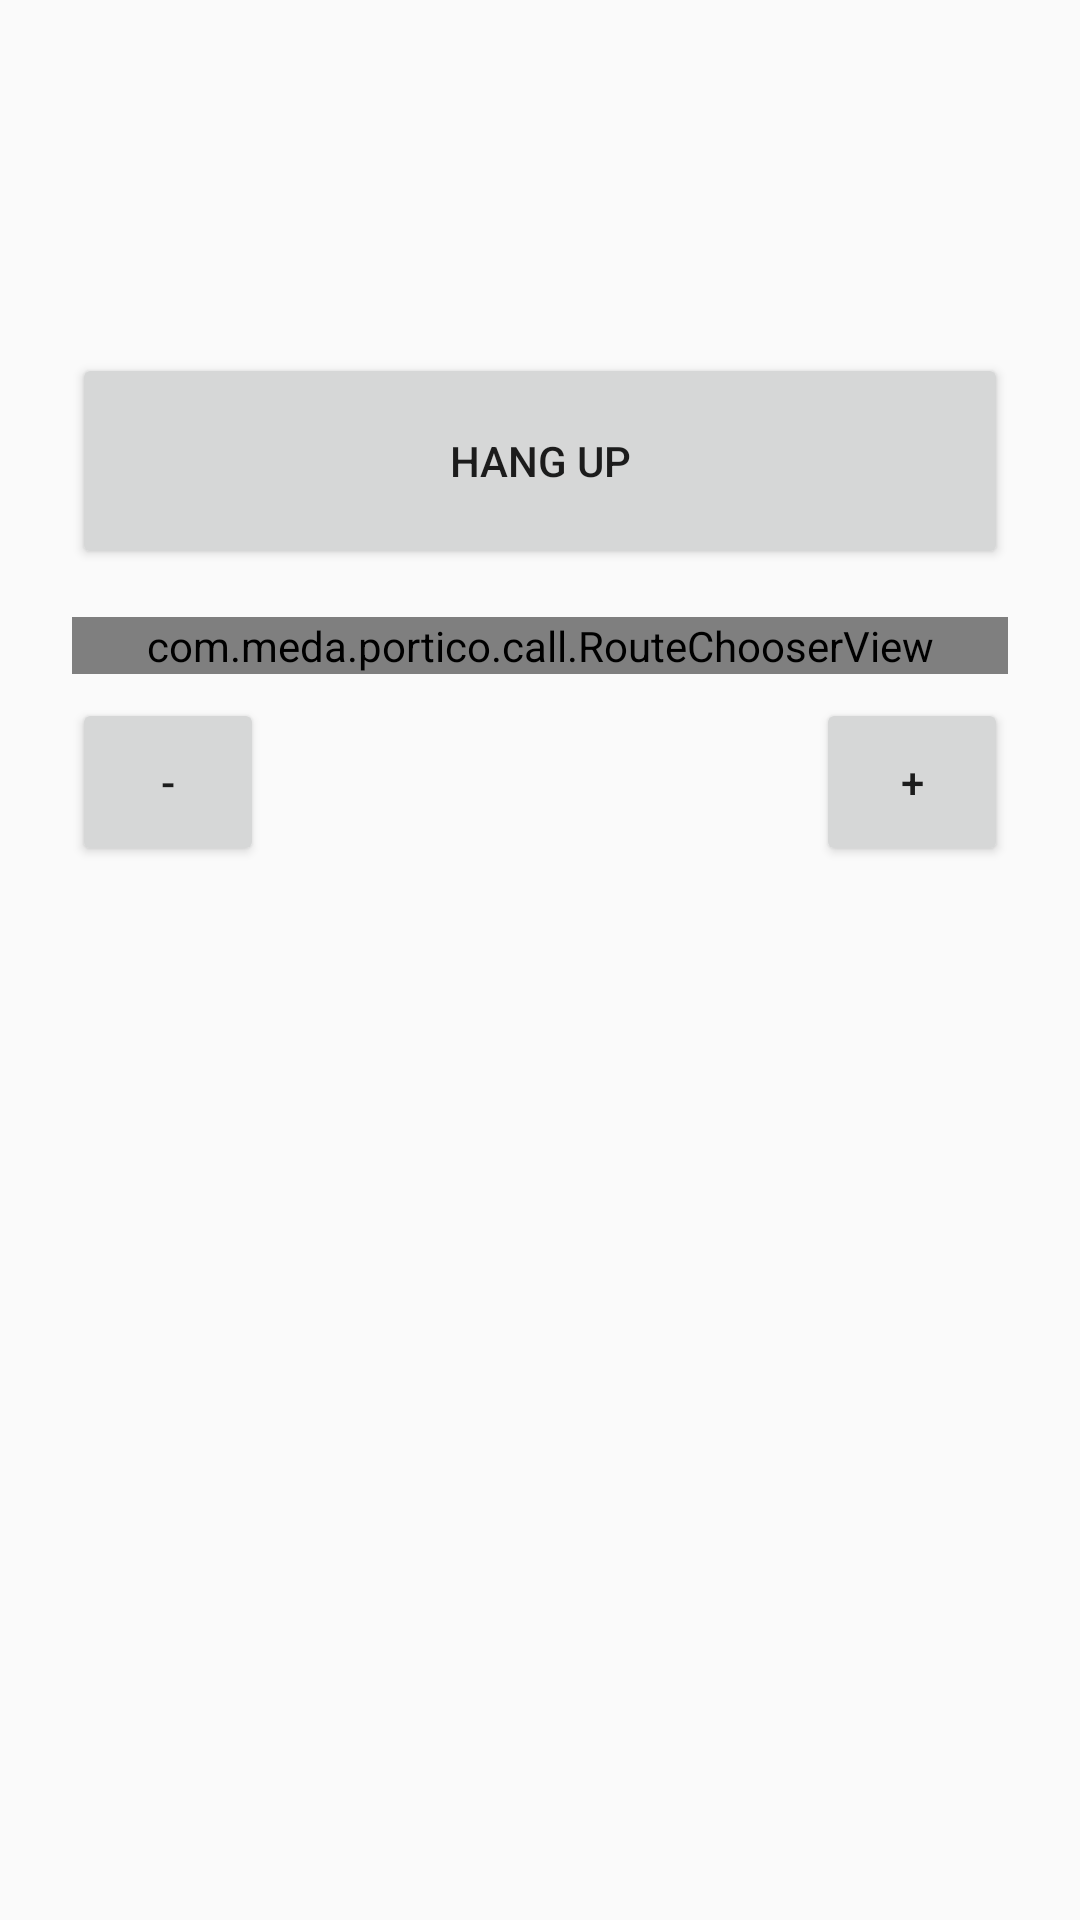

Write the Android layout XML for this screen, with the resource values it uses.
<!-- AndroidManifest.xml: application theme Theme.Portico -->
<!-- res/layout/activity_call.xml -->
<?xml version="1.0" encoding="utf-8"?>
<ScrollView xmlns:android="http://schemas.android.com/apk/res/android"
    android:layout_width="match_parent"
    android:layout_height="match_parent"
    android:fillViewport="true">

    <LinearLayout
        android:layout_width="match_parent"
        android:layout_height="wrap_content"
        android:orientation="vertical"
        android:padding="24dp">

        
        <LinearLayout
            android:id="@+id/call_mic_banner"
            android:layout_width="match_parent"
            android:layout_height="wrap_content"
            android:layout_marginBottom="16dp"
            android:orientation="vertical"
            android:padding="16dp"
            android:visibility="gone">

            <TextView
                android:id="@+id/call_mic_banner_text"
                android:layout_width="match_parent"
                android:layout_height="wrap_content"
                android:text="@string/panel_mic_open"
                android:textColor="@color/panel_mic_banner_text"
                android:textSize="32sp"
                android:textStyle="bold" />

            <Button
                android:id="@+id/call_mic_banner_hangup"
                android:layout_width="match_parent"
                android:layout_height="wrap_content"
                android:layout_marginTop="12dp"
                android:minHeight="72dp"
                android:text="@string/call_hangup" />
        </LinearLayout>

        <TextView
            android:id="@+id/call_door"
            android:layout_width="match_parent"
            android:layout_height="wrap_content"
            android:textSize="28sp"
            android:textStyle="bold" />

        <TextView
            android:id="@+id/call_status"
            android:layout_width="match_parent"
            android:layout_height="wrap_content"
            android:layout_marginTop="8dp"
            android:textSize="18sp" />

        <TextView
            android:id="@+id/call_timer"
            android:layout_width="match_parent"
            android:layout_height="wrap_content"
            android:layout_marginTop="8dp"
            android:textSize="32sp"
            android:visibility="gone" />

        <Button
            android:id="@+id/call_hangup"
            android:layout_width="match_parent"
            android:layout_height="wrap_content"
            android:layout_marginTop="24dp"
            android:minHeight="72dp"
            android:text="@string/call_hangup" />

        <Button
            android:id="@+id/call_mute"
            android:layout_width="match_parent"
            android:layout_height="wrap_content"
            android:layout_marginTop="16dp"
            android:minHeight="64dp"
            android:text="@string/call_mute"
            android:visibility="gone" />

        
        <Button
            android:id="@+id/call_unlock"
            android:layout_width="match_parent"
            android:layout_height="wrap_content"
            android:layout_marginTop="16dp"
            android:contentDescription="@string/call_unlock_hint"
            android:minHeight="64dp"
            android:text="@string/call_unlock"
            android:visibility="gone" />

        <include layout="@layout/view_audio_controls" />

        
        <TextView
            android:id="@+id/call_hold_notice"
            android:layout_width="match_parent"
            android:layout_height="wrap_content"
            android:layout_marginTop="16dp"
            android:accessibilityLiveRegion="polite"
            android:textSize="16sp"
            android:visibility="gone" />

        <LinearLayout
            android:id="@+id/call_held_strip"
            android:layout_width="match_parent"
            android:layout_height="wrap_content"
            android:layout_marginTop="16dp"
            android:clickable="true"
            android:contentDescription="@string/call_held_strip_default"
            android:focusable="true"
            android:importantForAccessibility="noHideDescendants"
            android:minHeight="72dp"
            android:orientation="vertical"
            android:padding="12dp"
            android:visibility="gone">

            <LinearLayout
                android:layout_width="match_parent"
                android:layout_height="wrap_content"
                android:gravity="center_vertical"
                android:orientation="horizontal">

                <ImageView
                    android:layout_width="32dp"
                    android:layout_height="32dp"
                    android:src="@drawable/ic_hold_pause" />

                <LinearLayout
                    android:layout_width="0dp"
                    android:layout_height="wrap_content"
                    android:layout_marginStart="12dp"
                    android:layout_weight="1"
                    android:orientation="vertical">

                    <TextView
                        android:id="@+id/call_held_title"
                        android:layout_width="match_parent"
                        android:layout_height="wrap_content"
                        android:textSize="18sp"
                        android:textStyle="bold" />

                    <TextView
                        android:id="@+id/call_held_detail"
                        android:layout_width="match_parent"
                        android:layout_height="wrap_content"
                        android:textSize="14sp" />

                    <TextView
                        android:id="@+id/call_held_reason"
                        android:layout_width="match_parent"
                        android:layout_height="wrap_content"
                        android:textSize="14sp"
                        android:visibility="gone" />
                </LinearLayout>
            </LinearLayout>

            <Button
                android:id="@+id/call_held_switch"
                android:layout_width="match_parent"
                android:layout_height="wrap_content"
                android:layout_marginTop="8dp"
                android:minHeight="56dp"
                android:text="@string/call_switch" />
        </LinearLayout>

        <Button
            android:id="@+id/call_held_end"
            android:layout_width="match_parent"
            android:layout_height="wrap_content"
            android:layout_marginTop="8dp"
            android:minHeight="48dp"
            android:text="@string/call_end_held"
            android:visibility="gone" />

        
        <LinearLayout
            android:id="@+id/call_stills"
            android:layout_width="match_parent"
            android:layout_height="wrap_content"
            android:layout_marginTop="16dp"
            android:orientation="vertical" />

        <LinearLayout
            android:id="@+id/call_extra"
            android:layout_width="match_parent"
            android:layout_height="wrap_content"
            android:layout_marginTop="8dp"
            android:orientation="vertical" />

        <TextView
            android:id="@+id/call_result"
            android:layout_width="match_parent"
            android:layout_height="wrap_content"
            android:layout_marginTop="8dp"
            android:textSize="16sp"
            android:visibility="gone" />

        <Button
            android:id="@+id/call_retry"
            android:layout_width="match_parent"
            android:layout_height="wrap_content"
            android:layout_marginTop="16dp"
            android:minHeight="72dp"
            android:text="@string/call_retry"
            android:visibility="gone" />

        <Button
            android:id="@+id/call_settings"
            android:layout_width="match_parent"
            android:layout_height="wrap_content"
            android:layout_marginTop="16dp"
            android:minHeight="64dp"
            android:text="@string/call_open_settings"
            android:visibility="gone" />

        <Button
            android:id="@+id/call_close"
            android:layout_width="match_parent"
            android:layout_height="wrap_content"
            android:layout_marginTop="16dp"
            android:minHeight="64dp"
            android:text="@string/call_close"
            android:visibility="gone" />

    </LinearLayout>
</ScrollView>
<!-- res/layout/view_audio_controls.xml (included above) -->
<?xml version="1.0" encoding="utf-8"?>
<LinearLayout xmlns:android="http://schemas.android.com/apk/res/android"
    android:layout_width="match_parent"
    android:layout_height="wrap_content"
    android:orientation="vertical">

    
    <com.meda.portico.call.RouteChooserView
        android:id="@+id/audio_route"
        android:layout_width="match_parent"
        android:layout_height="wrap_content"
        android:layout_marginTop="16dp" />

    <LinearLayout
        android:layout_width="match_parent"
        android:layout_height="wrap_content"
        android:layout_marginTop="8dp"
        android:gravity="center_vertical"
        android:orientation="horizontal">

        <Button
            android:id="@+id/audio_vol_down"
            android:layout_width="64dp"
            android:layout_height="wrap_content"
            android:contentDescription="@string/audio_volume_down"
            android:minHeight="56dp"
            android:text="@string/audio_minus" />

        <TextView
            android:id="@+id/audio_vol_label"
            android:layout_width="0dp"
            android:layout_height="wrap_content"
            android:layout_weight="1"
            android:accessibilityLiveRegion="polite"
            android:gravity="center"
            android:textSize="16sp" />

        <Button
            android:id="@+id/audio_vol_up"
            android:layout_width="64dp"
            android:layout_height="wrap_content"
            android:contentDescription="@string/audio_volume_up"
            android:minHeight="56dp"
            android:text="@string/audio_plus" />
    </LinearLayout>
</LinearLayout>
<!-- resources referenced by this layout -->
<resources>
  <color name="panel_mic_banner_text">#FFFFFF</color>
  <!-- drawable ic_hold_pause (drawable) -->
  <?xml version="1.0" encoding="utf-8"?>
  <vector xmlns:android="http://schemas.android.com/apk/res/android"
      android:width="32dp"
      android:height="32dp"
      android:tint="?android:attr/textColorPrimary"
      android:viewportWidth="24"
      android:viewportHeight="24">
      <path
          android:fillColor="#FF000000"
          android:pathData="M6,19h4V5H6v14zM14,5v14h4V5h-4z" />
  </vector>
  <string name="audio_minus">-</string>
  <string name="audio_plus">+</string>
  <string name="audio_volume_down">Call volume down</string>
  <string name="audio_volume_up">Call volume up</string>
  <string name="call_close">Close</string>
  <string name="call_end_held">End held call</string>
  <string name="call_hangup">Hang up</string>
  <string name="call_held_strip_default">A call is on hold</string>
  <string name="call_mute">Turn microphone off</string>
  <string name="call_open_settings">Open app settings</string>
  <string name="call_retry">Try again</string>
  <string name="call_switch">Switch</string>
  <string name="call_unlock">Unlock</string>
  <string name="call_unlock_hint">Unlock the phone to open the full app. The call keeps going.</string>
  <string name="panel_mic_open">Microphone is open</string>
  <style name="Theme.Portico" parent="Theme.AppCompat.DayNight.DarkActionBar" />
</resources>
